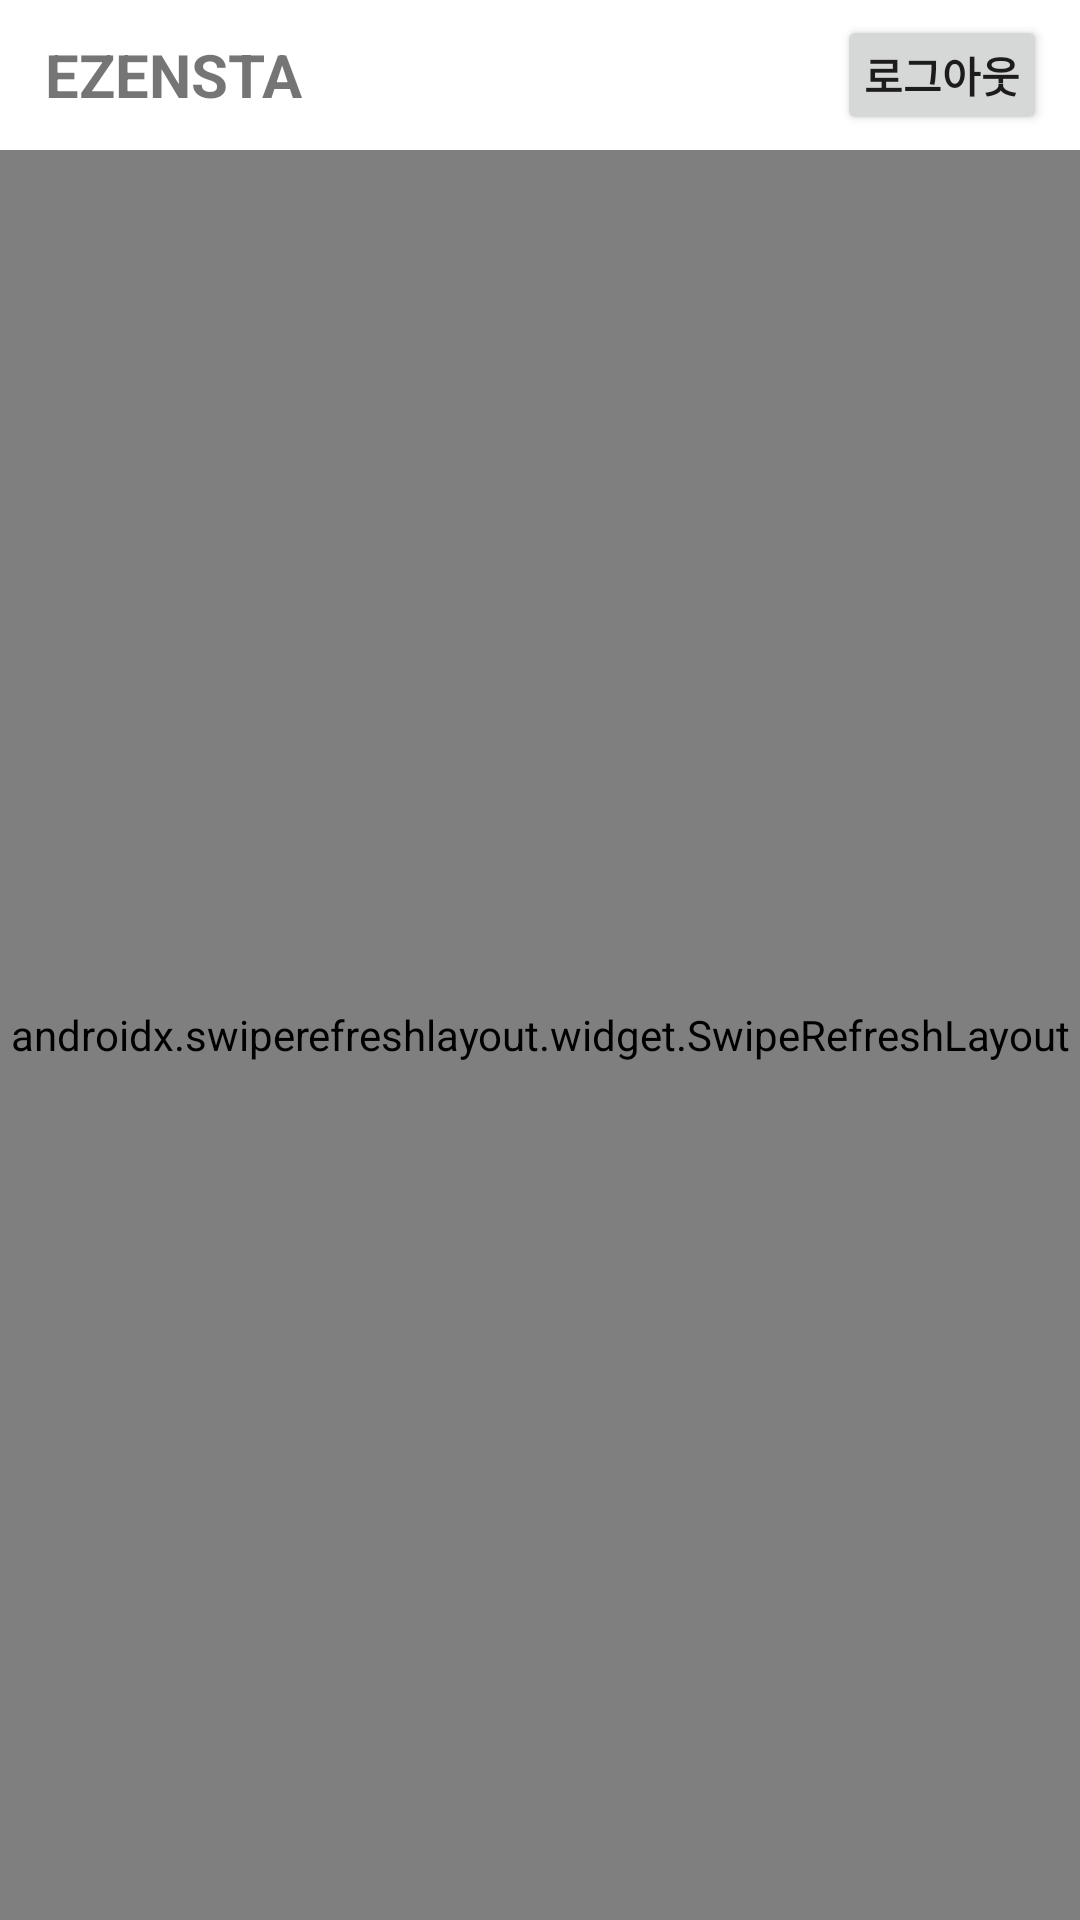

Layout XML and referenced resources for this Android screen:
<!-- AndroidManifest.xml: application theme Theme.ReAgain -->
<!-- res/layout/activity_board.xml -->
<?xml version="1.0" encoding="utf-8"?>
<RelativeLayout xmlns:android="http://schemas.android.com/apk/res/android"
    xmlns:app="http://schemas.android.com/apk/res-auto"
    xmlns:tools="http://schemas.android.com/tools"
    android:layout_width="match_parent"
    android:layout_height="match_parent"
    tools:context=".BoardActivity">
    <RelativeLayout
        android:id="@+id/main_lay"
        android:layout_width="wrap_content"
        android:layout_height="wrap_content">

        <RelativeLayout
            android:id="@+id/main_menu"
            android:layout_width="match_parent"
            android:layout_height="50dp">

            <TextView
                android:id="@+id/main_title"
                android:layout_width="wrap_content"
                android:layout_height="wrap_content"
                android:layout_centerVertical="true"
                android:gravity="center"
                android:text="EZENSTA"
                android:textSize="20sp"
                android:layout_marginLeft="15dp"
                android:textStyle="bold"/>

            <Button
                android:id="@+id/logout"
                android:layout_width="70dp"
                android:layout_height="40dp"
                android:layout_alignParentRight="true"
                android:layout_centerVertical="true"
                android:layout_marginRight="11dp"
                android:gravity="center"
                android:padding="0dp"
                android:text="로그아웃"
                android:textStyle="bold" />

        </RelativeLayout>

        <androidx.swiperefreshlayout.widget.SwipeRefreshLayout
            android:id="@+id/swiperefresh"
            android:layout_width="match_parent"
            android:layout_height="match_parent"
            android:layout_below="@+id/main_menu"
            >

            <ListView
                android:id="@+id/board_list"
                android:layout_width="wrap_content"
                android:layout_height="wrap_content" />

        </androidx.swiperefreshlayout.widget.SwipeRefreshLayout>


    </RelativeLayout>


</RelativeLayout>
<!-- resources referenced by this layout -->
<resources>
  <style name="Theme.ReAgain" parent="Theme.MaterialComponents.DayNight.NoActionBar">
          
          <item name="colorPrimary">@color/purple_500</item>
          <item name="colorPrimaryVariant">@color/purple_700</item>
          <item name="colorOnPrimary">@color/white</item>
          
          <item name="colorSecondary">@color/teal_200</item>
          <item name="colorSecondaryVariant">@color/teal_700</item>
          <item name="colorOnSecondary">@color/black</item>
          
          <item name="android:statusBarColor" tools:targetApi="l">?attr/colorPrimaryVariant</item>
          
      </style>
  <!-- not gathered from this repository: default colours our renderer supplied (Android Studio template values) -->
  <color name="purple_500">#FF6200EE</color>
  <color name="purple_700">#FF3700B3</color>
  <color name="teal_200">#FF03DAC5</color>
  <color name="teal_700">#FF018786</color>
  <color name="black">#FF000000</color>
  <color name="white">#FFFFFFFF</color>
</resources>
